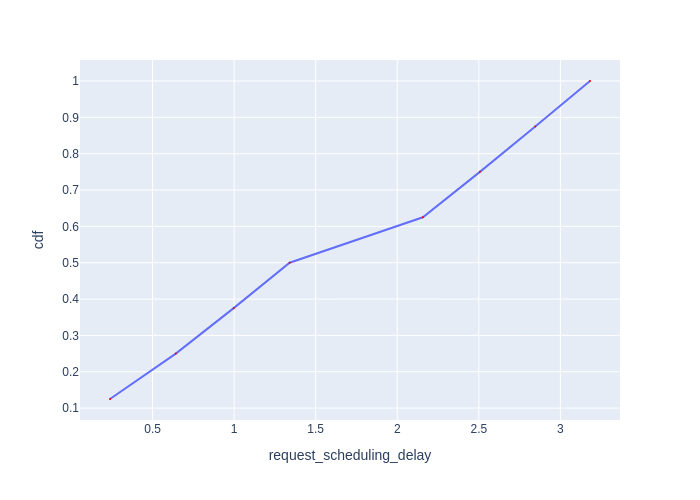

Source data for this figure (header and first rows):
Request Id, request_scheduling_delay, cdf
0_0, 0.2391, 0.125
0_1, 0.6425, 0.25
0_2, 0.9973, 0.375
0_3, 1.34, 0.5
0_4, 2.157, 0.625
0_5, 2.507, 0.75
0_6, 2.846, 0.875
0_7, 3.182, 1.0
